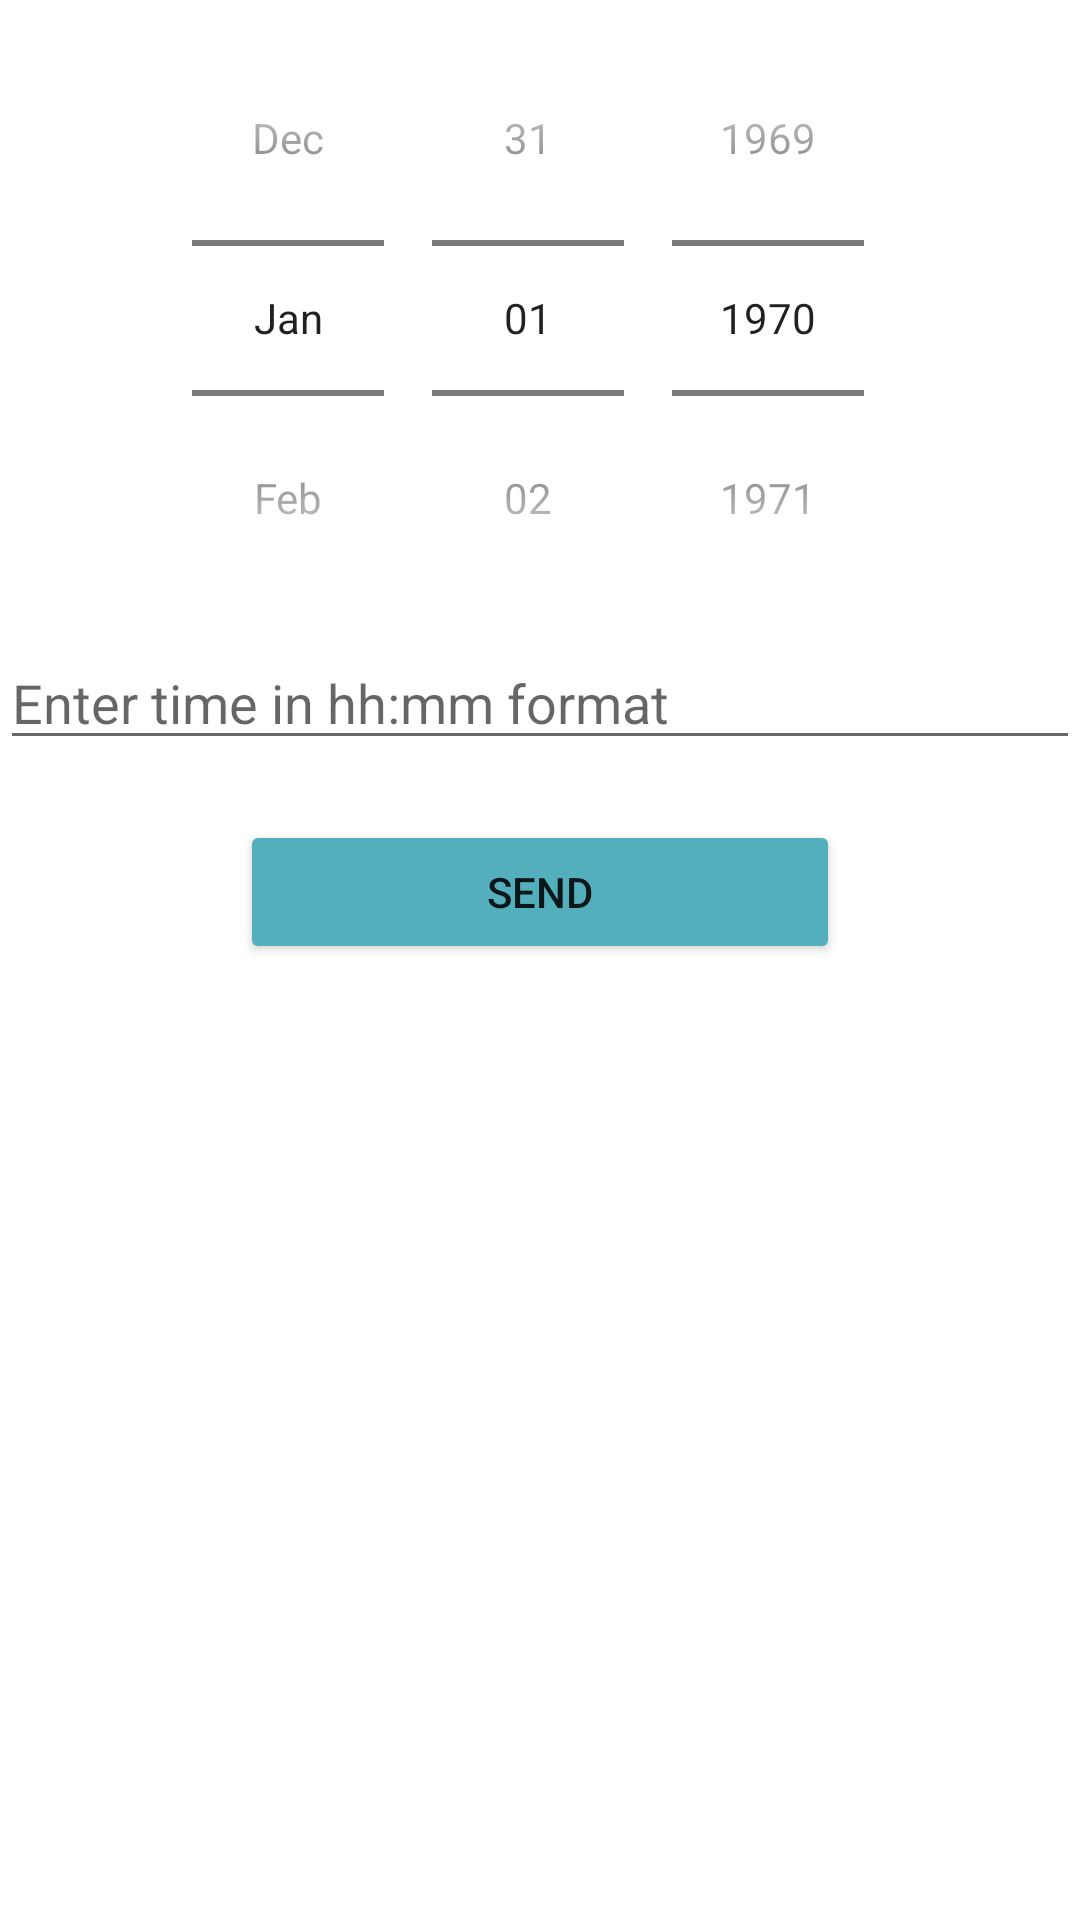

Here is an Android app screen rendered from its layout file. Give the layout XML and the strings, colors and styles it references.
<!-- AndroidManifest.xml: application theme Theme.Terminsystem1 -->
<!-- res/layout/activity_date_sending.xml -->
<?xml version="1.0" encoding="UTF-8"?>
    <androidx.constraintlayout.widget.ConstraintLayout
    tools:context=".Presenter.dateSendingActivity" android:layout_height="match_parent"
    android:layout_width="match_parent"
    xmlns:tools="http://schemas.android.com/tools"
    xmlns:app="http://schemas.android.com/apk/res-auto"
    xmlns:android="http://schemas.android.com/apk/res/android">


    -<LinearLayout android:layout_height="match_parent" android:layout_width="match_parent" tools:layout_editor_absoluteY="183dp" tools:layout_editor_absoluteX="145dp" android:orientation="vertical">

    <DatePicker android:layout_height="wrap_content" android:layout_width="match_parent" android:calendarViewShown="false" android:datePickerMode="spinner" android:id="@+id/datePicker1"/>

    <EditText
        android:id="@+id/editTextTime"
        android:layout_width="match_parent"
        android:layout_height="wrap_content"
        android:ems="10"
        android:hint="@string/enter_time_in_hh_mm_format"
        android:inputType="time" />
    <Button
        android:id="@+id/send_date"
        android:layout_marginTop="20dp"
        android:layout_width="200dp"
        android:layout_height="wrap_content"
        android:layout_gravity="center"
        android:backgroundTint="#54AFBC"
        android:gravity="center"

        android:text="send"
        tools:layout_editor_absoluteX="143dp"
        tools:layout_editor_absoluteY="456dp" />


</LinearLayout>

</androidx.constraintlayout.widget.ConstraintLayout>
<!-- resources referenced by this layout -->
<resources>
  <string name="enter_time_in_hh_mm_format">Enter time in hh:mm format</string>
  <style name="Theme.Terminsystem1" parent="Theme.MaterialComponents.DayNight.DarkActionBar">
          
          <item name="colorPrimary">@color/purple_500</item>
          <item name="colorPrimaryVariant">@color/purple_700</item>
          <item name="colorOnPrimary">@color/white</item>
          
          <item name="colorSecondary">@color/teal_200</item>
          <item name="colorSecondaryVariant">@color/teal_700</item>
          <item name="colorOnSecondary">@color/black</item>
          
          <item name="android:statusBarColor" tools:targetApi="l">?attr/colorPrimaryVariant</item>
          
      </style>
  <!-- not gathered from this repository: default colours our renderer supplied (Android Studio template values) -->
  <color name="purple_500">#FF6200EE</color>
  <color name="purple_700">#FF3700B3</color>
  <color name="teal_200">#FF03DAC5</color>
  <color name="teal_700">#FF018786</color>
  <color name="black">#FF000000</color>
  <color name="white">#FFFFFFFF</color>
</resources>
